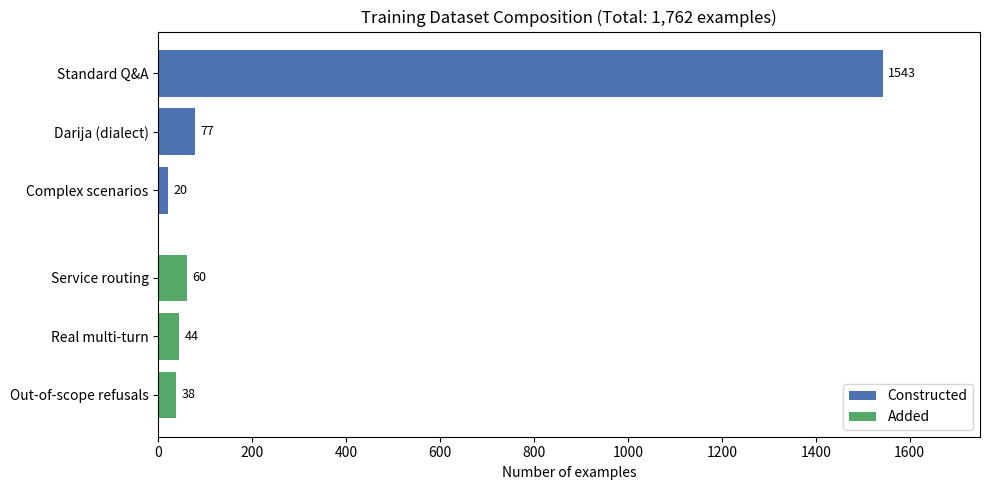
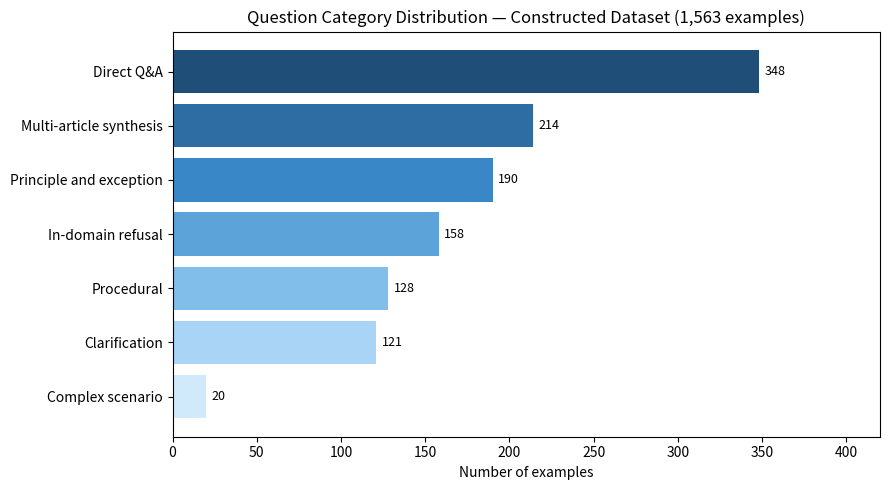
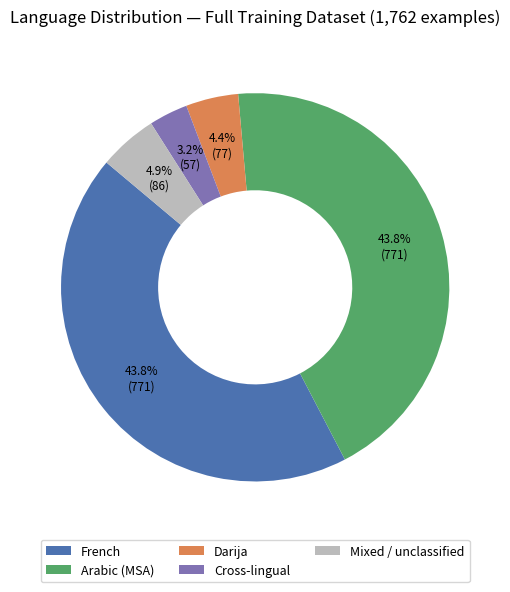

Generate these figures, in order, with matplotlib:
import matplotlib.pyplot as plt
import matplotlib.patches as mpatches
import numpy as np
import os

os.makedirs('figures', exist_ok=True)

# --- Figure 1: Dataset Composition (grouped horizontal bar) ---
constructed_labels = ['Standard Q&A', 'Darija (dialect)', 'Complex scenarios']
constructed_counts = [1543, 77, 20]
added_labels = ['Service routing', 'Real multi-turn', 'Out-of-scope refusals']
added_counts = [60, 44, 38]

fig, ax = plt.subplots(figsize=(10, 5))

y_constructed = np.arange(len(constructed_labels))
y_added = np.arange(len(added_labels)) + len(constructed_labels) + 0.5

bars_c = ax.barh(y_constructed, constructed_counts, color='#4C72B0', label='Constructed')
bars_a = ax.barh(y_added, added_counts, color='#55A868', label='Added')

ax.bar_label(bars_c, padding=4, fontsize=9)
ax.bar_label(bars_a, padding=4, fontsize=9)

all_labels = constructed_labels + [''] + added_labels
all_y = list(y_constructed) + [len(constructed_labels)] + list(y_added)
ax.set_yticks(list(y_constructed) + list(y_added))
ax.set_yticklabels(constructed_labels + added_labels)

ax.set_xlabel('Number of examples')
ax.set_title('Training Dataset Composition (Total: 1,762 examples)')
ax.legend(loc='lower right')
ax.set_xlim(0, 1750)
ax.invert_yaxis()

plt.tight_layout()
plt.savefig('figures/dataset_composition.png', dpi=150)
plt.close()

# --- Figure 2: Question Category Distribution ---
categories = ['Direct Q&A', 'Multi-article synthesis', 'Principle and exception',
              'In-domain refusal', 'Procedural', 'Clarification', 'Complex scenario']
counts = [348, 214, 190, 158, 128, 121, 20]

colors_gradient = ['#1f4e79', '#2e6da4', '#3a87c8', '#5ba3d9', '#82beea', '#aad4f5', '#d0e9fb']

fig, ax = plt.subplots(figsize=(9, 5))
bars = ax.barh(categories, counts, color=colors_gradient)
ax.bar_label(bars, padding=4, fontsize=9)
ax.set_xlabel('Number of examples')
ax.set_title('Question Category Distribution — Constructed Dataset (1,563 examples)')
ax.set_xlim(0, 420)
ax.invert_yaxis()
plt.tight_layout()
plt.savefig('figures/question_categories_chart.png', dpi=150)
plt.close()

# --- Figure 3: Language Distribution (donut chart) ---
labels = ['French', 'Arabic (MSA)', 'Darija', 'Cross-lingual', 'Mixed / unclassified']
sizes = [771, 771, 77, 57, 86]
colors = ['#4C72B0', '#55A868', '#DD8452', '#8172B3', '#BBBBBB']

fig, ax = plt.subplots(figsize=(8, 6))
wedges, texts, autotexts = ax.pie(
    sizes,
    labels=None,
    colors=colors,
    autopct=lambda p: f'{p:.1f}%\n({int(round(p * sum(sizes) / 100))})',
    startangle=140,
    wedgeprops=dict(width=0.5),
    pctdistance=0.75
)
for at in autotexts:
    at.set_fontsize(8.5)

ax.legend(wedges, labels, loc='lower center', bbox_to_anchor=(0.5, -0.12),
          ncol=3, fontsize=9)
ax.set_title('Language Distribution — Full Training Dataset (1,762 examples)', pad=16)
plt.tight_layout()
plt.savefig('figures/language_distribution_chart.png', dpi=150)
plt.close()

print("All three figures saved to figures/")
